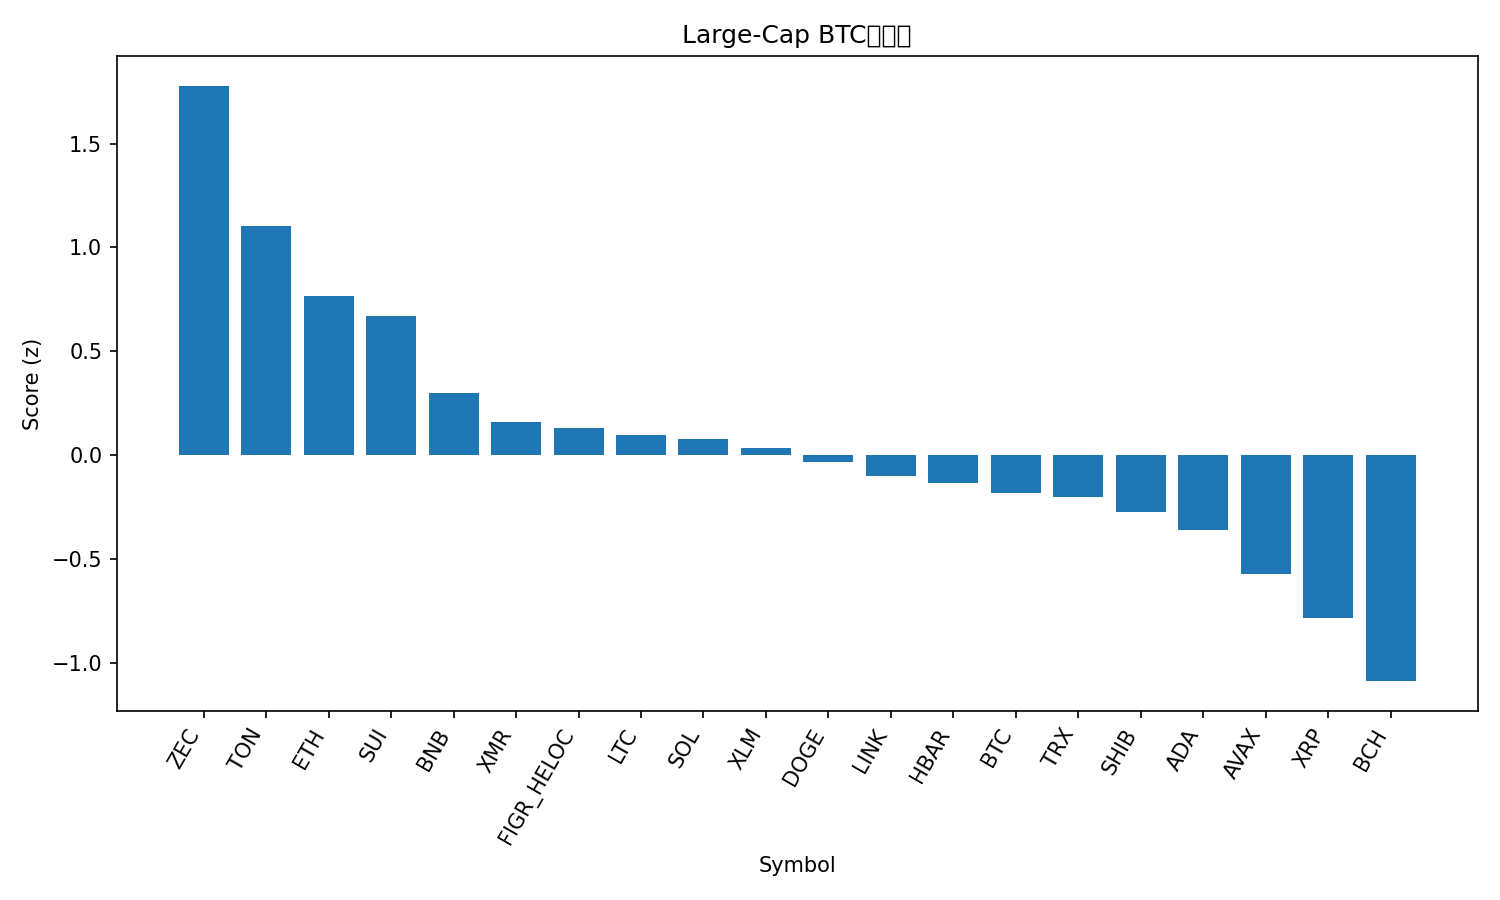

Values plotted in this chart, from the file beside it:
rank, name, symbol, price_btc, price_usd, pct_1h_btc, pct_24h_btc, pct_7d_btc, market_cap_rank, market_cap_usd, volume_usd, score
1, Zcash, ZEC, 0.003478, 381.2, -0.1048, 21.17, 49.4, 32, 6235021213, 1371132424, 1.779
2, Toncoin, TON, 2.079e-05, 2.28, 0.5732, 6.707, 6.268, 35, 5739897787, 212451432, 1.103
3, Ethereum, ETH, 0.03522, 3860, 0.645, 1.179, -0.1344, 2, 465925216980, 32909508549, 0.7657
4, Sui, SUI, 2.143e-05, 2.35, 0.5612, 2.962, -5.327, 26, 8513008732, 993633113, 0.6706
5, BNB, BNB, 0.009901, 1085, 0.4339, -0.5625, -1.222, 5, 149447210367, 3491457061, 0.2999
6, Monero, XMR, 0.002994, 328.2, 0.3285, -0.9794, 1.611, 33, 6054440240, 145765320, 0.1574
7, Figure Heloc, FIGR_HELOC, 9.48e-06, 1.04, 0.1399, 1.595, 5.039, 13, 13883071570, 283535036, 0.1314
8, Litecoin, LTC, 0.0008675, 95.09, 0.1593, 1.635, -0.06321, 30, 7271046509, 588884578, 0.09628
9, Solana, SOL, 0.001701, 186.4, 0.2178, 0.446, -1.835, 6, 102429837299, 6664819469, 0.07749
10, Stellar, XLM, 2.77e-06, 0.3032, 0.1615, 1.261, -3.015, 20, 9711292679, 235263678, 0.03415
11, Dogecoin, DOGE, 1.69e-06, 0.1855, 0.1183, 1.332, -4.407, 9, 28123739756, 1811451862, -0.03423
12, Chainlink, LINK, 0.0001554, 17.04, 0.09009, 0.6665, -2.894, 16, 11855302465, 855604442, -0.1029
13, Hedera, HBAR, 1.77e-06, 0.1939, 0.01063, -1.625, 16.33, 27, 8225302893, 413530026, -0.1326
14, Bitcoin, BTC, 1.0, 109601, 0.0, 0.0, 0.0, 1, 2185705528541, 64047206822, -0.1827
15, TRON, TRX, 2.7e-06, 0.2955, 0.08005, -0.6778, -1.93, 10, 27949507739, 688715603, -0.2017
16, Shiba Inu, SHIB, 9.09e-11, 9.96e-06, -0.1508, 2.47, -0.7386, 34, 5868186491, 166423123, -0.2729
17, Cardano, ADA, 5.52e-06, 0.6053, -0.00897, -0.475, -6.151, 11, 22143701512, 1218678183, -0.3604
18, Avalanche, AVAX, 0.0001643, 18.01, -0.1025, -1.732, -5.882, 29, 7677949014, 568138596, -0.5756
19, XRP, XRP, 2.287e-05, 2.51, -0.5043, 1.478, 1.672, 4, 150429753425, 4940088080, -0.785
20, Bitcoin Cash, BCH, 0.004961, 543.8, -0.7155, -0.06591, 9.623, 18, 10846203920, 442852438, -1.089
21, Hyperliquid, HYPE, 0.0003928, 43.06, -0.7802, -4.018, 11.4, 17, 11660144059, 756290808, -1.439
